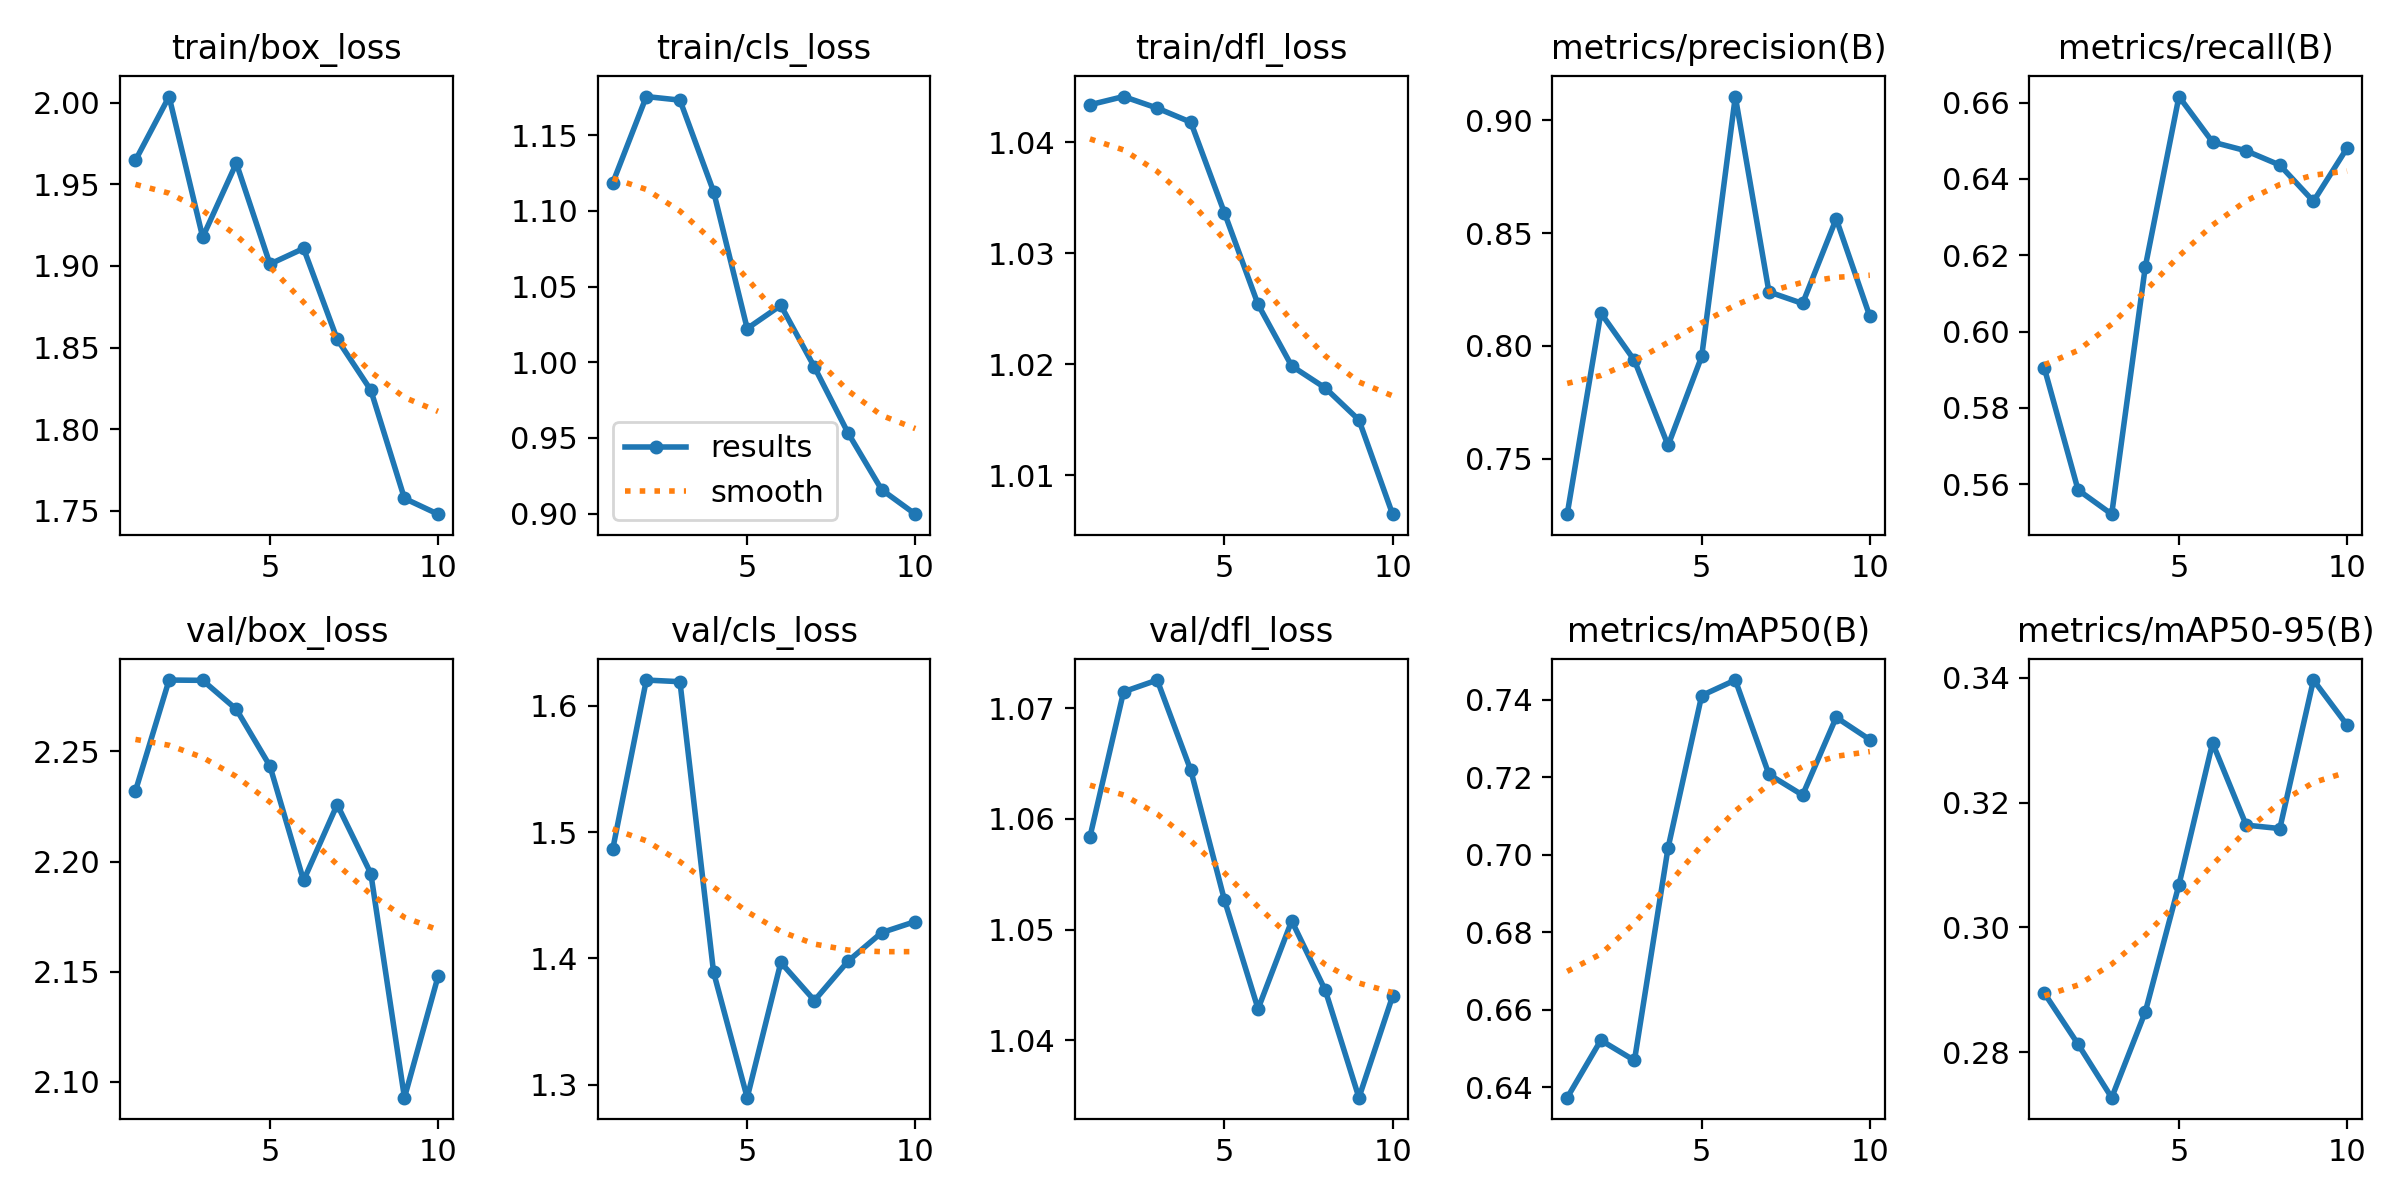

Source data for this figure (header and first rows):
epoch, time, train/box_loss, train/cls_loss, train/dfl_loss, metrics/precision(B), metrics/recall(B), metrics/mAP50(B), metrics/mAP50-95(B), val/box_loss, val/cls_loss, val/dfl_loss, lr/pg0, lr/pg1, lr/pg2
1, 254.5, 1.965, 1.118, 1.043, 0.7255, 0.5903, 0.6373, 0.2894, 2.232, 1.486, 1.058, 0.002, 0.002, 0.002
2, 469.6, 2.004, 1.176, 1.044, 0.8146, 0.5585, 0.6521, 0.2813, 2.282, 1.62, 1.071, 0.001802, 0.001802, 0.001802
3, 684.1, 1.918, 1.173, 1.043, 0.7936, 0.5522, 0.6469, 0.2727, 2.282, 1.619, 1.073, 0.001604, 0.001604, 0.001604
4, 898.2, 1.963, 1.113, 1.042, 0.7559, 0.617, 0.7018, 0.2865, 2.269, 1.389, 1.064, 0.001406, 0.001406, 0.001406
5, 1113, 1.901, 1.022, 1.034, 0.7954, 0.6616, 0.7411, 0.3069, 2.243, 1.29, 1.053, 0.001208, 0.001208, 0.001208
6, 1328, 1.911, 1.038, 1.025, 0.9105, 0.6497, 0.7451, 0.3296, 2.191, 1.397, 1.043, 0.00101, 0.00101, 0.00101
7, 1543, 1.855, 0.9968, 1.02, 0.824, 0.6474, 0.7207, 0.3164, 2.226, 1.367, 1.051, 0.000812, 0.000812, 0.000812
8, 1757, 1.824, 0.9532, 1.018, 0.8188, 0.6436, 0.7154, 0.3159, 2.195, 1.398, 1.045, 0.000614, 0.000614, 0.000614
9, 1970, 1.757, 0.9158, 1.015, 0.8563, 0.6341, 0.7355, 0.3397, 2.093, 1.42, 1.035, 0.000416, 0.000416, 0.000416
10, 2185, 1.748, 0.8996, 1.006, 0.8131, 0.6481, 0.7297, 0.3324, 2.148, 1.429, 1.044, 0.000218, 0.000218, 0.000218
